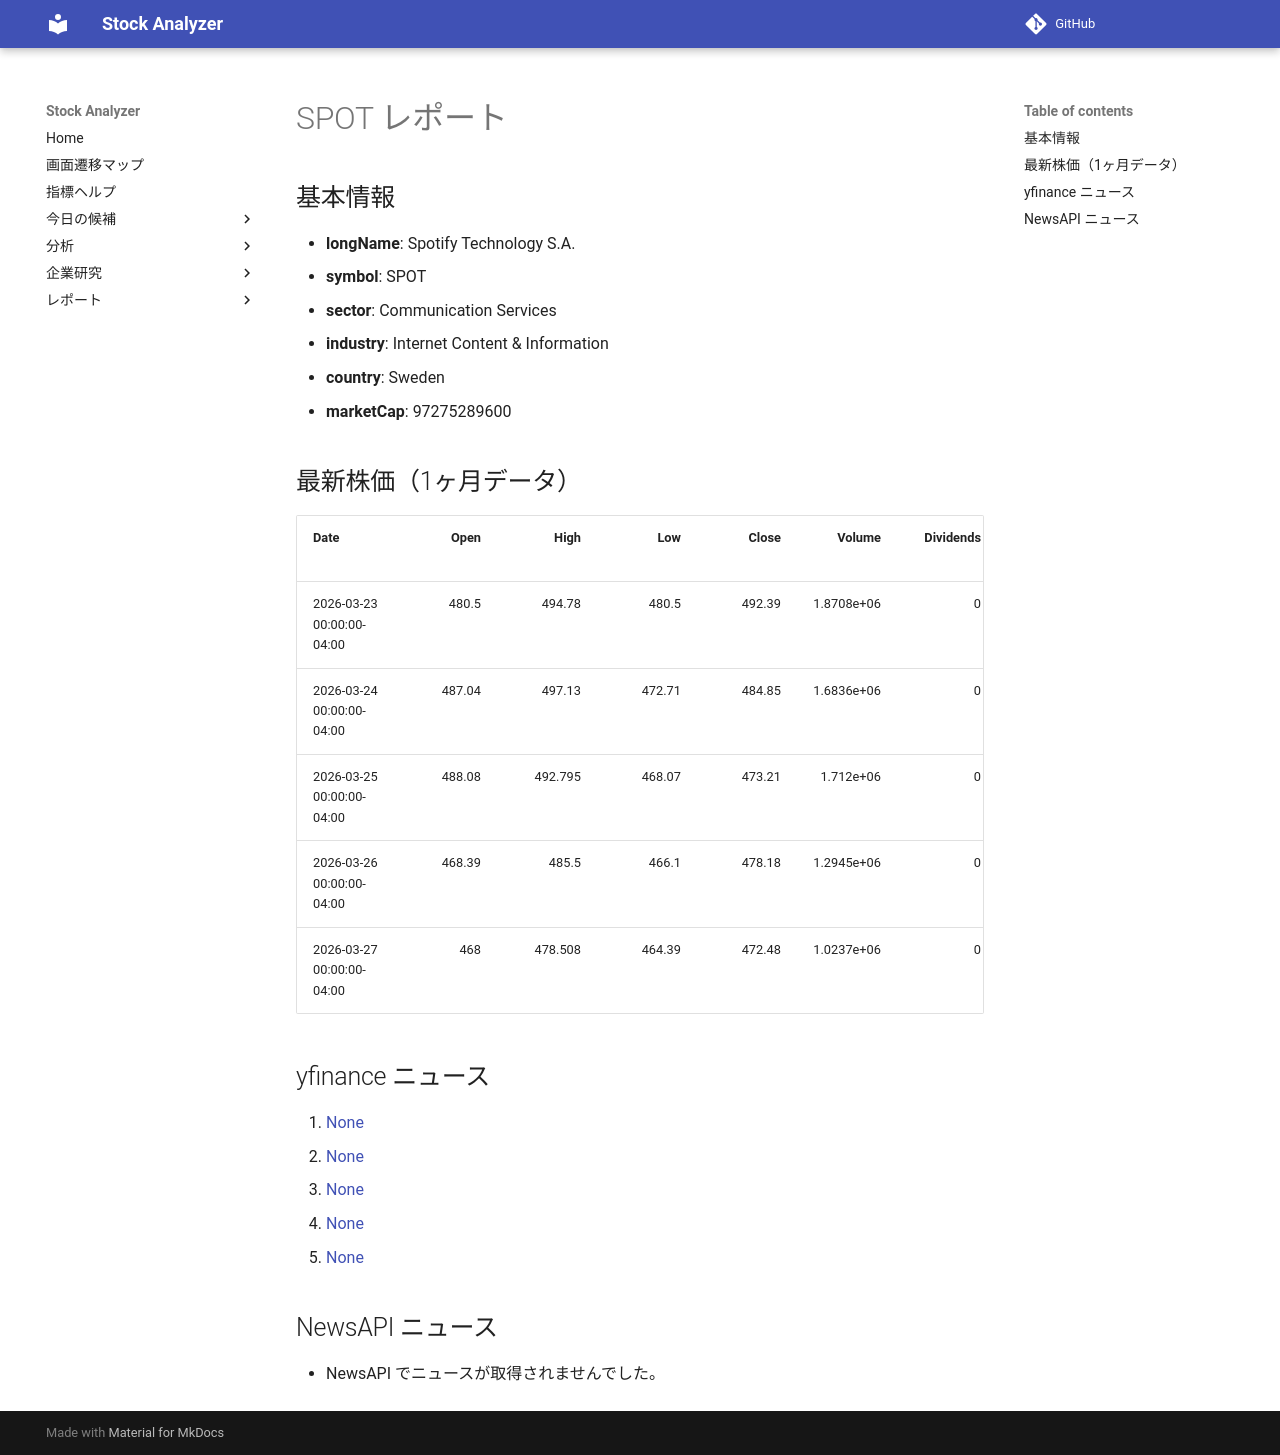

repository: Yumi-note/Making-APP · page: reports/2026-03-28/145310/SPOT/index.html · generator: mkdocs

# SPOT レポート

## 基本情報

- **longName**: Spotify Technology S.A.
- **symbol**: SPOT
- **sector**: Communication Services
- **industry**: Internet Content & Information
- **country**: Sweden
- **marketCap**: 97275289600

## 最新株価（1ヶ月データ）

| Date                      |   Open |    High |    Low |   Close |     Volume |   Dividends |   Stock Splits |
|:--------------------------|-------:|--------:|-------:|--------:|-----------:|------------:|---------------:|
| 2026-03-23 00:00:00-04:00 | 480.5  | 494.78  | 480.5  |  492.39 | 1.8708e+06 |           0 |              0 |
| 2026-03-24 00:00:00-04:00 | 487.04 | 497.13  | 472.71 |  484.85 | 1.6836e+06 |           0 |              0 |
| 2026-03-25 00:00:00-04:00 | 488.08 | 492.795 | 468.07 |  473.21 | 1.712e+06  |           0 |              0 |
| 2026-03-26 00:00:00-04:00 | 468.39 | 485.5   | 466.1  |  478.18 | 1.2945e+06 |           0 |              0 |
| 2026-03-27 00:00:00-04:00 | 468    | 478.508 | 464.39 |  472.48 | 1.0237e+06 |           0 |              0 |

## yfinance ニュース

1. [None](None)
2. [None](None)
3. [None](None)
4. [None](None)
5. [None](None)

## NewsAPI ニュース

- NewsAPI でニュースが取得されませんでした。
